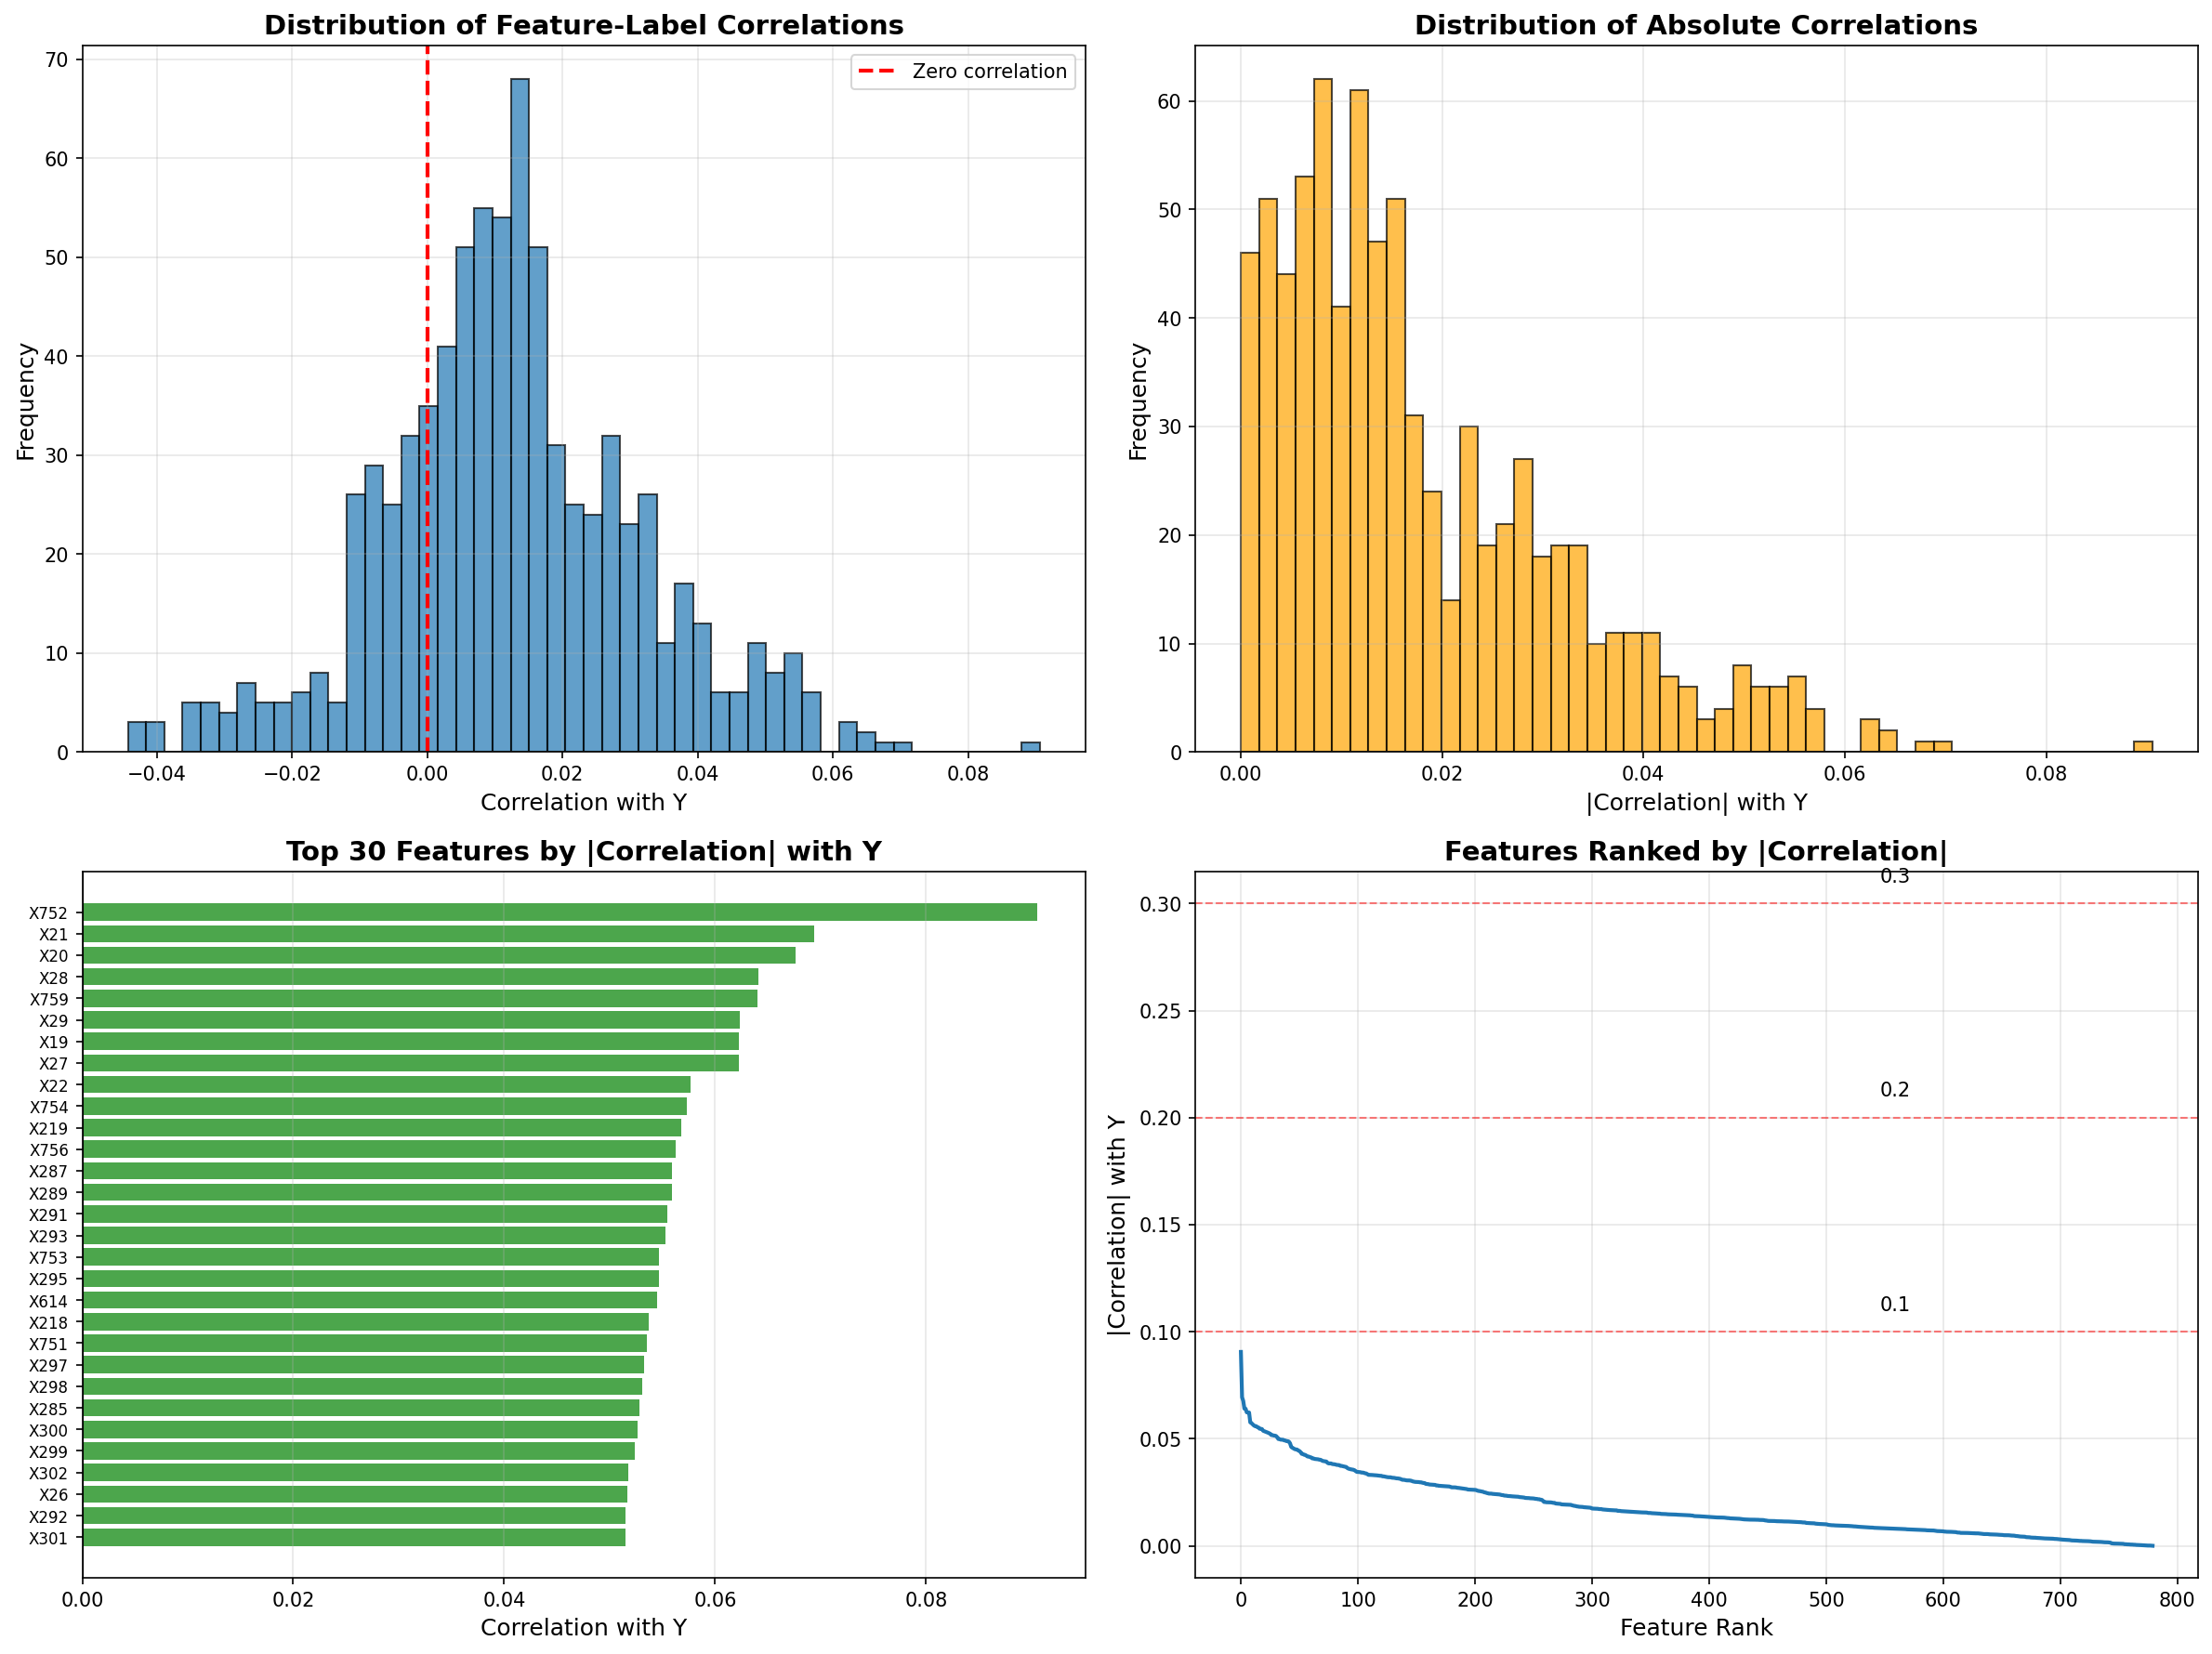

Values plotted in this chart, from the file beside it:
feature, correlation, abs_correlation, p_value
X752, 0.09056, 0.09056, 0.0
X21, 0.0694, 0.0694, 0.0
X20, 0.06767, 0.06767, 0.0
X28, 0.06409, 0.06409, 0.0
X759, 0.06406, 0.06406, 0.0
X29, 0.06234, 0.06234, 0.0
X19, 0.06229, 0.06229, 0.0
X27, 0.06225, 0.06225, 0.0
X22, 0.05768, 0.05768, 0.0
X754, 0.05732, 0.05732, 0.0
X219, 0.05676, 0.05676, 0.0
X756, 0.05626, 0.05626, 0.0
X287, 0.05589, 0.05589, 0.0
X289, 0.05589, 0.05589, 0.0
X291, 0.05544, 0.05544, 0.0
X293, 0.05529, 0.05529, 0.0
X753, 0.05469, 0.05469, 0.0
X295, 0.05464, 0.05464, 0.0
X614, 0.05453, 0.05453, 0.0
X218, 0.05374, 0.05374, 0.0
X751, 0.05353, 0.05353, 0.0
X297, 0.05328, 0.05328, 0.0
X298, 0.0531, 0.0531, 0.0
X285, 0.05287, 0.05287, 5.34e-322
X300, 0.05263, 0.05263, 3.5807e-319
X299, 0.05237, 0.05237, 5.58985417e-316
X302, 0.05174, 0.05174, 1.8184604918967606e-308
X26, 0.0517, 0.0517, 5.320520216491756e-308
X292, 0.05151, 0.05151, 8.92216142786459e-306
X301, 0.05146, 0.05146, 2.94152604870626e-305
X294, 0.05131, 0.05131, 2.2204757200797587e-303
X296, 0.05072, 0.05072, 1.3707015179278464e-296
X303, 0.04988, 0.04988, 6.614826068303543e-287
X283, 0.04984, 0.04984, 2.2626378048290283e-286
X30, 0.04959, 0.04959, 1.3443247862112192e-283
X465, 0.04958, 0.04958, 1.8102275729000877e-283
X18, 0.04954, 0.04954, 5.717908201782926e-283
X466, 0.04925, 0.04925, 9.374079946506466e-280
X181, 0.04916, 0.04916, 9.91511217916618e-279
X288, 0.04889, 0.04889, 1.1477477022393191e-275
X290, 0.04888, 0.04888, 1.5652633570715188e-275
X286, 0.04866, 0.04866, 4.257578301026304e-273
X281, 0.04787, 0.04787, 2.7225304390249154e-264
X217, 0.04618, 0.04618, 4.022679207435276e-246
X175, 0.04582, 0.04582, 2.7019389037484955e-242
X757, 0.04551, 0.04551, 3.735668950450073e-239
X226, 0.04516, 0.04516, 1.615234548250203e-235
X225, 0.04502, 0.04502, 4.532253917629327e-234
X23, 0.04496, 0.04496, 2.165635393446971e-233
X508, 0.04453, 0.04453, 6.0315087659275914e-229
X137, -0.04429, 0.04429, 1.4809651945676477e-226
X284, 0.04376, 0.04376, 3.0635676021307113e-221
X95, -0.04295, 0.04295, 3.767129142589008e-213
X198, 0.04287, 0.04287, 2.1146391925237634e-212
X272, 0.04254, 0.04254, 4.1263620702409113e-209
X472, 0.04245, 0.04245, 2.552914539872799e-208
X277, 0.04209, 0.04209, 8.602069971342009e-205
X224, 0.0417, 0.0417, 4.377860746708402e-201
X656, -0.04168, 0.04168, 7.074088339732e-201
X652, -0.04144, 0.04144, 1.4093836335582662e-198
... 720 more rows
